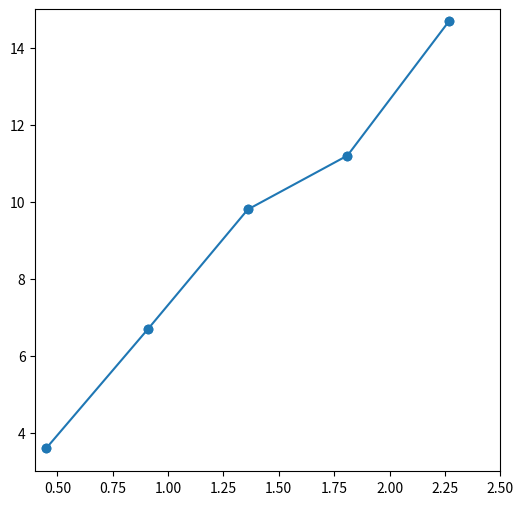

Here is the Python script that generated this plot:
import matplotlib.pyplot as plt
import numpy as np
import seaborn as sns

fuel = [3.6, 6.7, 9.8, 11.2, 14.7]
mass = [0.45, 0.91, 1.36, 1.81, 2.27 ]

plt.figure(figsize=(6,6))
plt.axis([0.4,2.5,3,15])
# sns.scatterplot(x=mass,y=fuel)
plt.scatter(mass,fuel)
plt.plot(mass, fuel, '-o')

corr_coeff = np.corrcoef(mass,fuel)
print(corr_coeff)
plt.show()